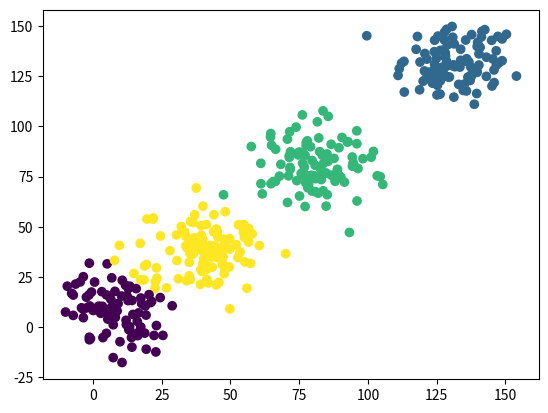

This figure's Python source:
import numpy as np
import matplotlib.pyplot as plt

data1=np.random.normal(10.0,10.0,[100,2])
data2=np.random.normal(40.0,10.0,[100,2])
data3=np.random.normal(80.0,10.0,[100,2])
data4=np.random.normal(130.0,10.0,[100,2])
data=np.vstack((data1 ,data2,data3,data4))
print("data:",data)

#计算数据到每个centers的距离，然后存在dist中
def distance(data,centers):
    dist = np.zeros((data.shape[0],centers.shape[0]))
    for i in range(len(data)):
        for j in range(len(centers)):
            dist[i,j] = np.sqrt(np.sum((data[i]-centers[j])**2))
    return dist

#输出每个点属于的类
def near_center(data,centers):
    dist = distance(data,centers)
    near_cen = np.argmin(dist,1)
    print("near_cen:",near_cen)
    return near_cen

def kmeans(data,k):
    centers = np.random.choice(np.arange(-5,10,0.1),(k,2))  #随机选取k行2列的矩阵
    print(centers)
    for _ in range(10): #循环十次
        near_cen = near_center(data,centers)    #near_cen为每个点属于的类别（一行四百列）
        for ci in range(k):
            centers[ci] = data[near_cen == ci].mean()
    return  centers,near_cen

centers,near_cen = kmeans(data,4)
print(data)
plt.scatter(data[:,0],data[:,1],c=near_cen)
plt.show()